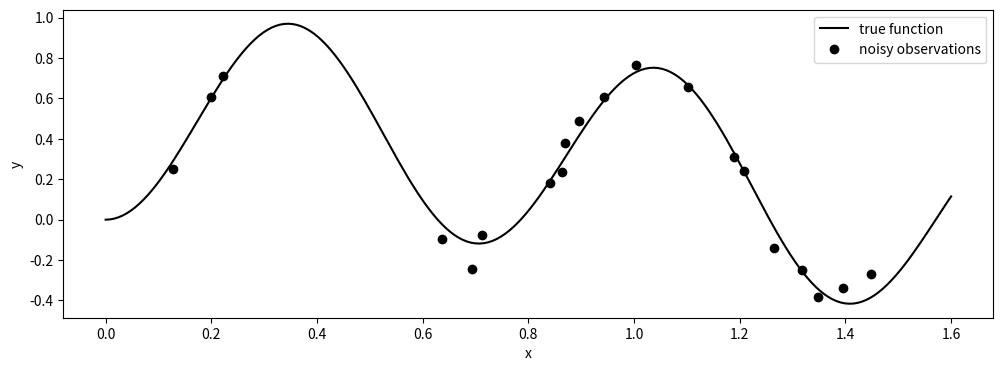
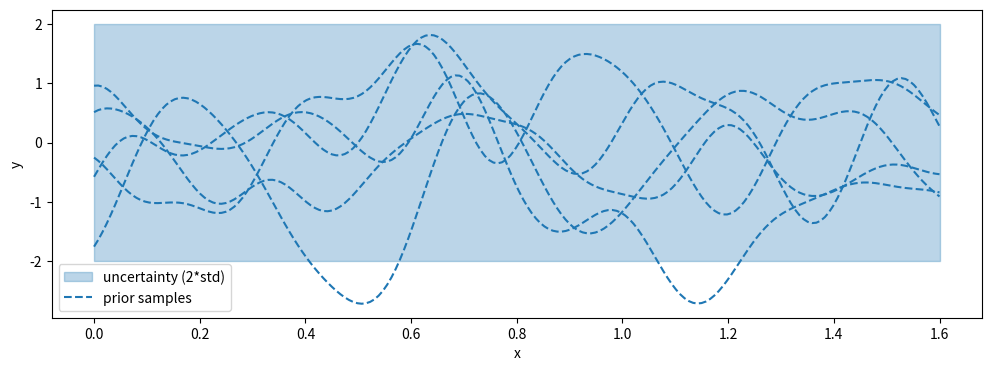
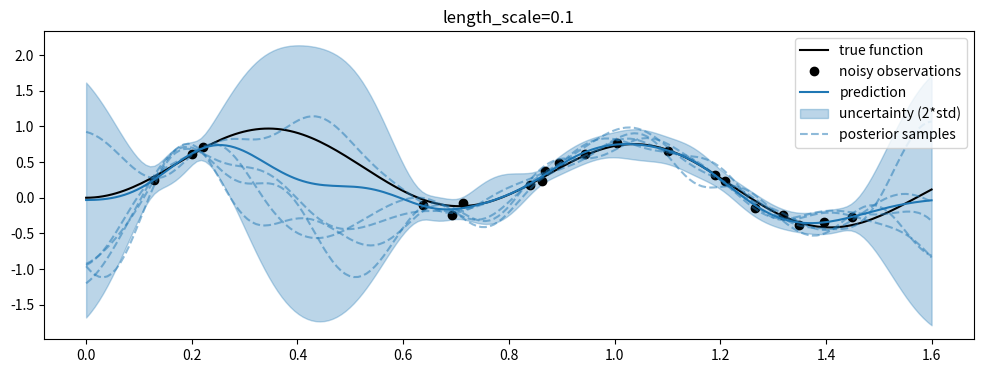
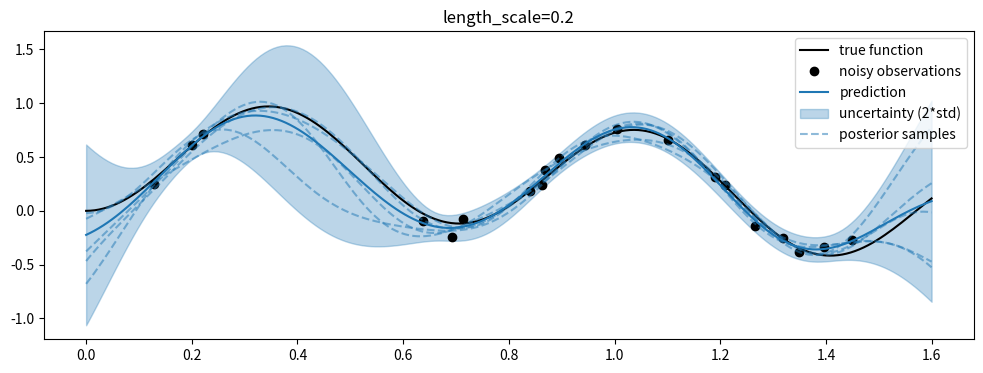
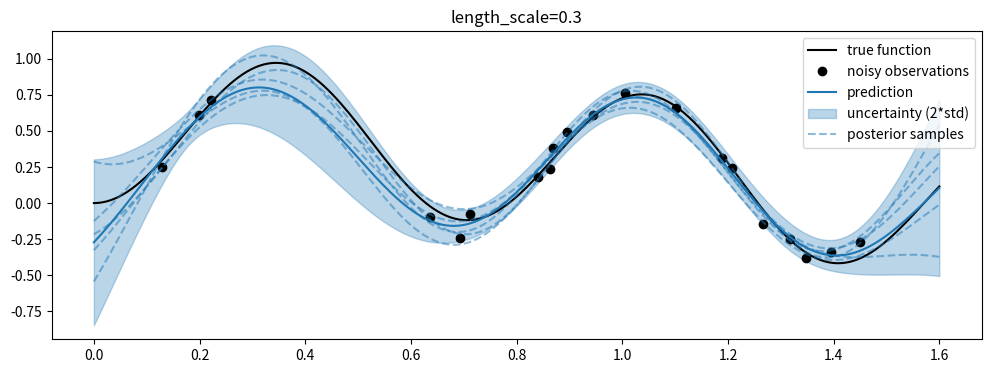
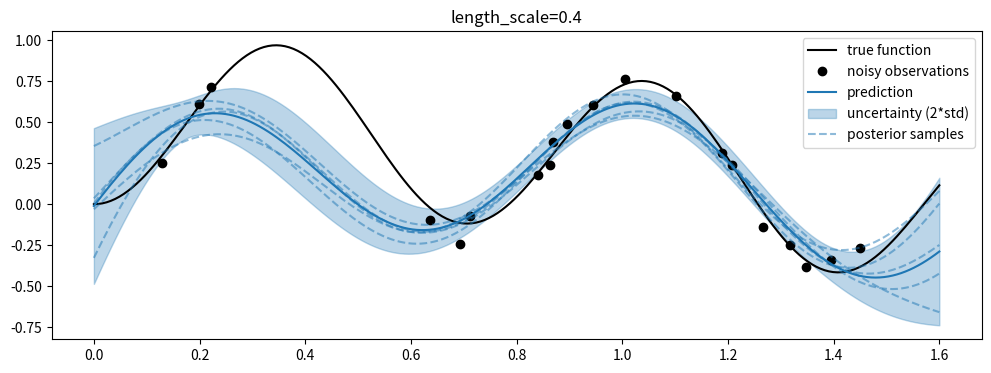
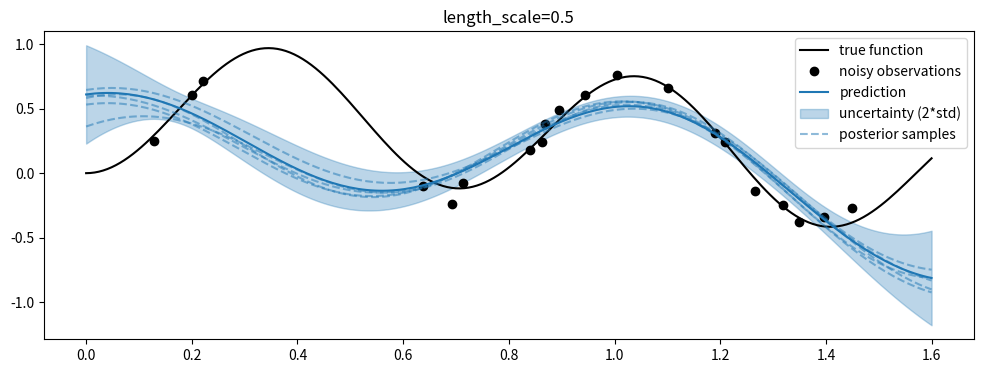

The script that saved these images, in order:
# imports
import matplotlib.pyplot as plt
import numpy as np

np.random.seed(0)

N = 20  # number of data points
f = lambda x: np.sin(4 * x) * np.sin (5 * x)  # true function
x = np.random.uniform(0.1, 1.5, N)  # random values of x
y = f(x) + np.random.normal(0, .05, N)  # noisy observations
x1 = np.linspace(0, 1.6, 200)  # grid of x values for plotting

plt.figure(figsize=(12,4))
plt.plot(x1, f(x1), color='k', label="true function")
plt.plot(x, y, 'o', color='k', label="noisy observations")
plt.xlabel("x"); plt.ylabel("y")
plt.legend()
plt.show()

class SquaredExponentialKernel:
    
    def __init__(self, variance, length_scale):
        self.variance = variance
        self.length_scale = length_scale
        
    def kernel_function(self, x1, x2):
        z = (x1 - x2)**2 / (2 * self.length_scale**2)
        return self.variance * np.exp(-z)
    
    def __call__(self, X, Z=None):
        """Compute covaraince matrix."""
        if Z is None:
            Z = X
        N, M = len(X), len(Z)
        K = np.zeros((N, M))
        # naive
        for i in range(N):
            for j in range(M):
                K[i, j] = self.kernel_function(X[i], Z[j])
        return K
    

class NoiseKernel:
    
    def __init__(self, variance):
        self.variance = variance
        
    def __call__(self, X):
        """Compute covaraince matrix."""
        return self.variance * np.eye(len(X))

def draw_samples_from_gp_prior(n_samples=5, variance=1.0, length_scale=0.1):
    # define kernel
    kernel = SquaredExponentialKernel(variance=variance, length_scale=length_scale)
    # draw samples
    samples = []
    for _ in range(n_samples):
        samples.append(np.random.multivariate_normal(np.zeros(len(x1)), kernel(x1)))
    std = np.sqrt(variance)
    # plot
    plt.figure(figsize=(12,4))
    plt.fill_between((0.0, 1.6), (2*std, 2*std), (-2*std, -2*std), color="C0", alpha=0.3, label="uncertainty (2*std)")
    for i,fx1 in enumerate(samples):
        plt.plot(x1, fx1, color="C0", linestyle="--", label="prior samples" if i == 0 else "")
    plt.xlabel("x"); plt.ylabel("y")
    plt.legend()
    plt.show()
    
draw_samples_from_gp_prior(n_samples=5, variance=1.0, length_scale=0.1)

def predict(variance, length_scale, noise_level, n_samples=5):
    # kernels
    kernel = SquaredExponentialKernel(variance=variance, length_scale=length_scale)
    noise = NoiseKernel(variance=noise_level)
    # inference
    K = kernel(x) + noise(x)
    K_inv = np.linalg.inv(K)
    K1 = kernel(x, x1)
    K11 = kernel(x1, x1)
    mu = K1.T @ K_inv @ y
    Sigma = K11 - K1.T @ K_inv @ K1
    # sample posterior
    samples = []
    for _ in range(n_samples):
        fx1 = np.random.multivariate_normal(mu, Sigma)
        samples.append(fx1)
    sigma = np.sqrt(Sigma.diagonal())
    return mu, sigma, samples

for ls in [0.1, 0.2, 0.3, 0.4, 0.5]:
    mu, sigma, samples = predict(variance=1.0, length_scale=ls, noise_level=0.01)
    # plot
    plt.figure(figsize=(12,4))
    plt.title(f"length_scale={ls}")
    plt.plot(x1, f(x1), color="k", label="true function")
    plt.plot(x, y, 'o', color="k", label="noisy observations")
    plt.plot(x1, mu, color="C0", label="prediction")
    plt.fill_between(x1, mu + 2 * sigma, mu - 2 * sigma, color="C0", alpha=0.3, label="uncertainty (2*std)")
    for i,fx1 in enumerate(samples):
        plt.plot(x1, fx1, color="C0", linestyle="--", alpha=0.5, label="posterior samples" if i==0 else "")
    plt.legend(loc=1)
    plt.show()